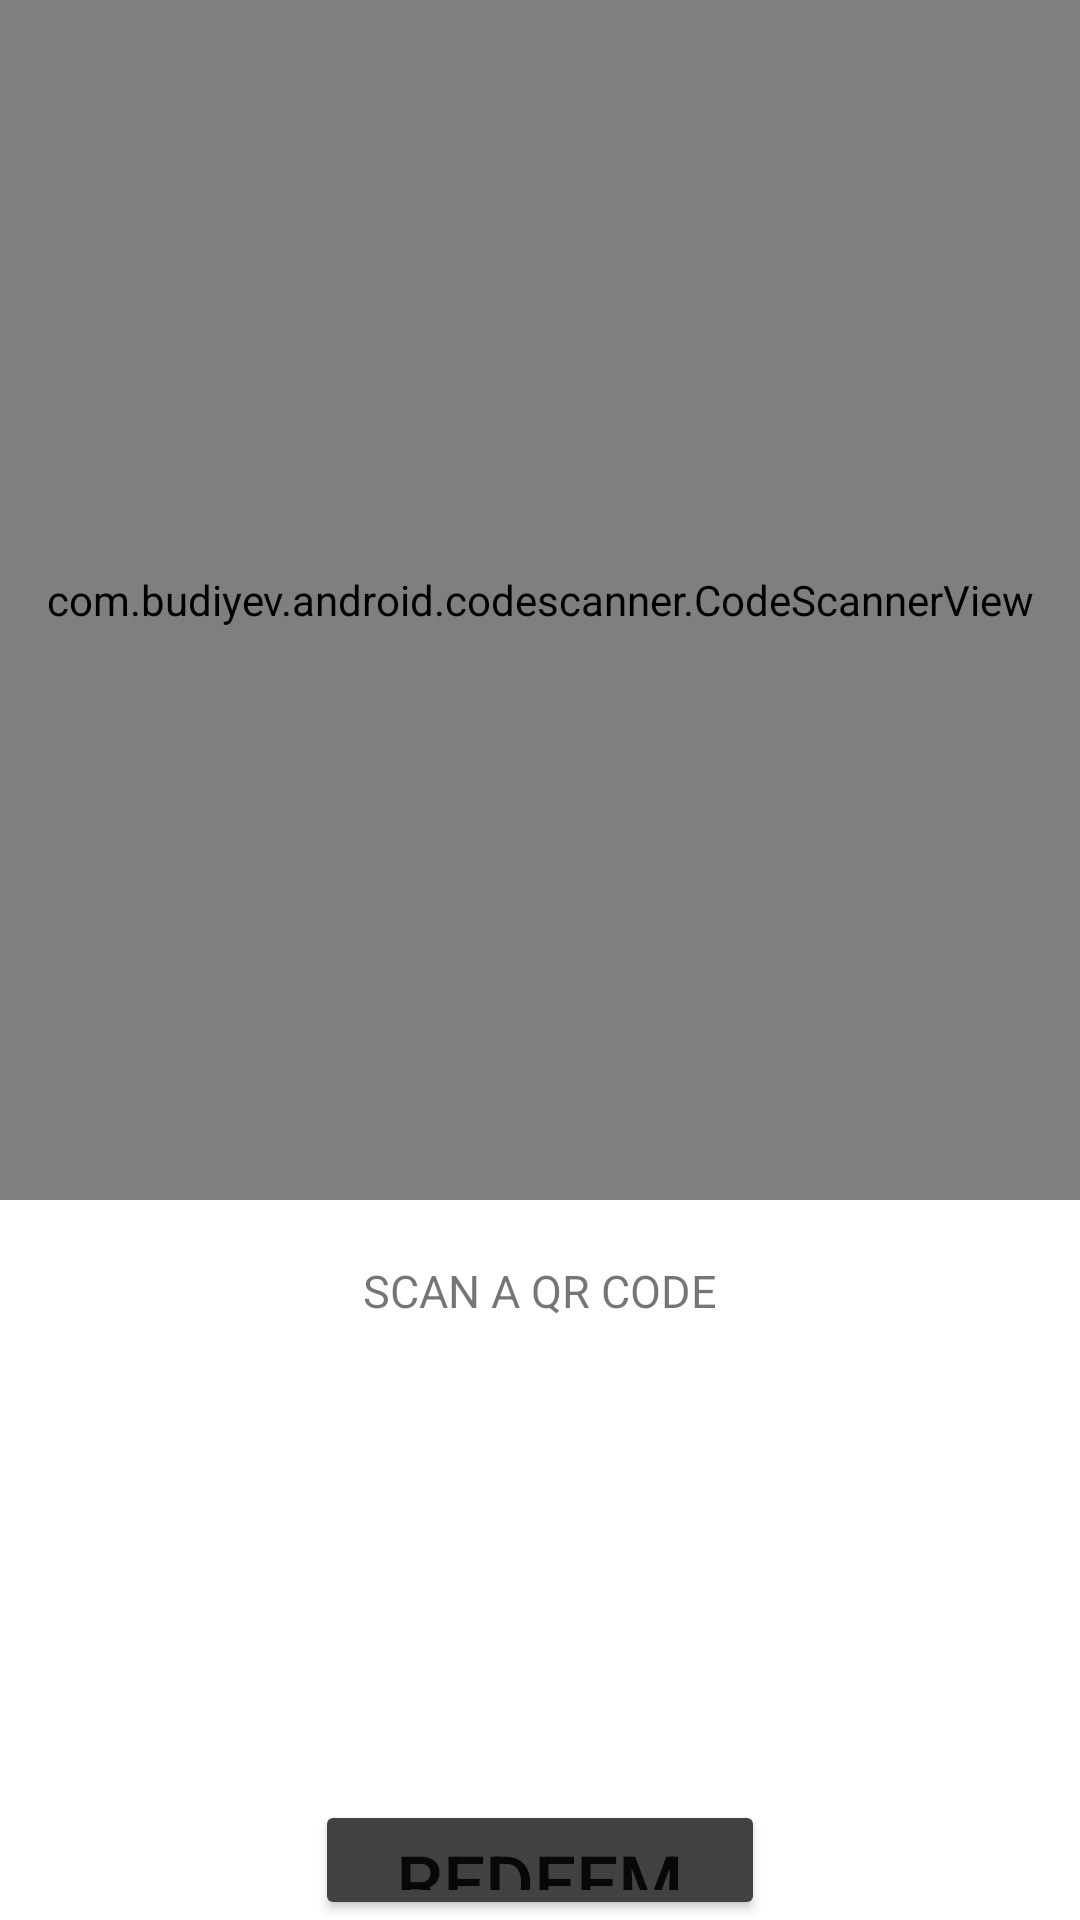

Write the Android layout XML for this screen, with the resource values it uses.
<!-- AndroidManifest.xml: application theme Theme.CryptoBattle -->
<!-- res/layout/activity_scanner.xml -->
<?xml version="1.0" encoding="utf-8"?>
<RelativeLayout xmlns:android="http://schemas.android.com/apk/res/android"
    xmlns:app="http://schemas.android.com/apk/res-auto"
    xmlns:tools="http://schemas.android.com/tools"
    android:layout_width="match_parent"
    android:layout_height="match_parent"
    tools:context=".ScannerActivity">

    <com.budiyev.android.codescanner.CodeScannerView
        android:id="@+id/scan_scanner"
        android:layout_width="match_parent"
        android:layout_height="400dp"
        app:autoFocusButtonColor="@android:color/white"
        app:autoFocusButtonVisible="true"
        app:flashButtonColor="@android:color/white"
        app:flashButtonVisible="true"
        app:maskColor="@color/purple_200"/>

    <TextView
        android:id="@+id/tv_card"
        android:layout_width="wrap_content"
        android:layout_height="wrap_content"
        android:layout_below="@id/scan_scanner"
        android:layout_centerHorizontal="true"
        android:layout_marginStart="20dp"
        android:layout_marginTop="20dp"
        android:layout_marginEnd="20dp"
        android:layout_marginBottom="20dp"
        android:textSize="15dp"
        android:text="SCAN A QR CODE" />

    <Button
        android:id="@+id/btn_redeem"
        android:layout_width="450px"
        android:layout_height="wrap_content"
        android:textSize="25sp"
        android:text="Redeem"
        android:gravity="center"
        android:layout_centerHorizontal="true"
        android:layout_marginStart="20dp"
        android:layout_marginTop="600dp"
        android:clickable="false"
        android:backgroundTint="@color/cardview_dark_background"
        />

</RelativeLayout>
<!-- resources referenced by this layout -->
<resources>
  <style name="Theme.CryptoBattle" parent="Theme.MaterialComponents.DayNight.NoActionBar">
          
          <item name="colorPrimary">@color/purple_500</item>
          <item name="colorPrimaryVariant">@color/purple_700</item>
          <item name="colorOnPrimary">@color/white</item>
          
          <item name="colorSecondary">@color/teal_200</item>
          <item name="colorSecondaryVariant">@color/teal_700</item>
          <item name="colorOnSecondary">@color/black</item>
          
          <item name="android:statusBarColor" tools:targetApi="l">?attr/colorPrimaryVariant</item>
          
      </style>
  <!-- not gathered from this repository: default colours our renderer supplied (Android Studio template values) -->
  <color name="purple_200">#FFBB86FC</color>
  <color name="purple_500">#FF6200EE</color>
  <color name="purple_700">#FF3700B3</color>
  <color name="teal_200">#FF03DAC5</color>
  <color name="teal_700">#FF018786</color>
  <color name="black">#FF000000</color>
  <color name="white">#FFFFFFFF</color>
</resources>
